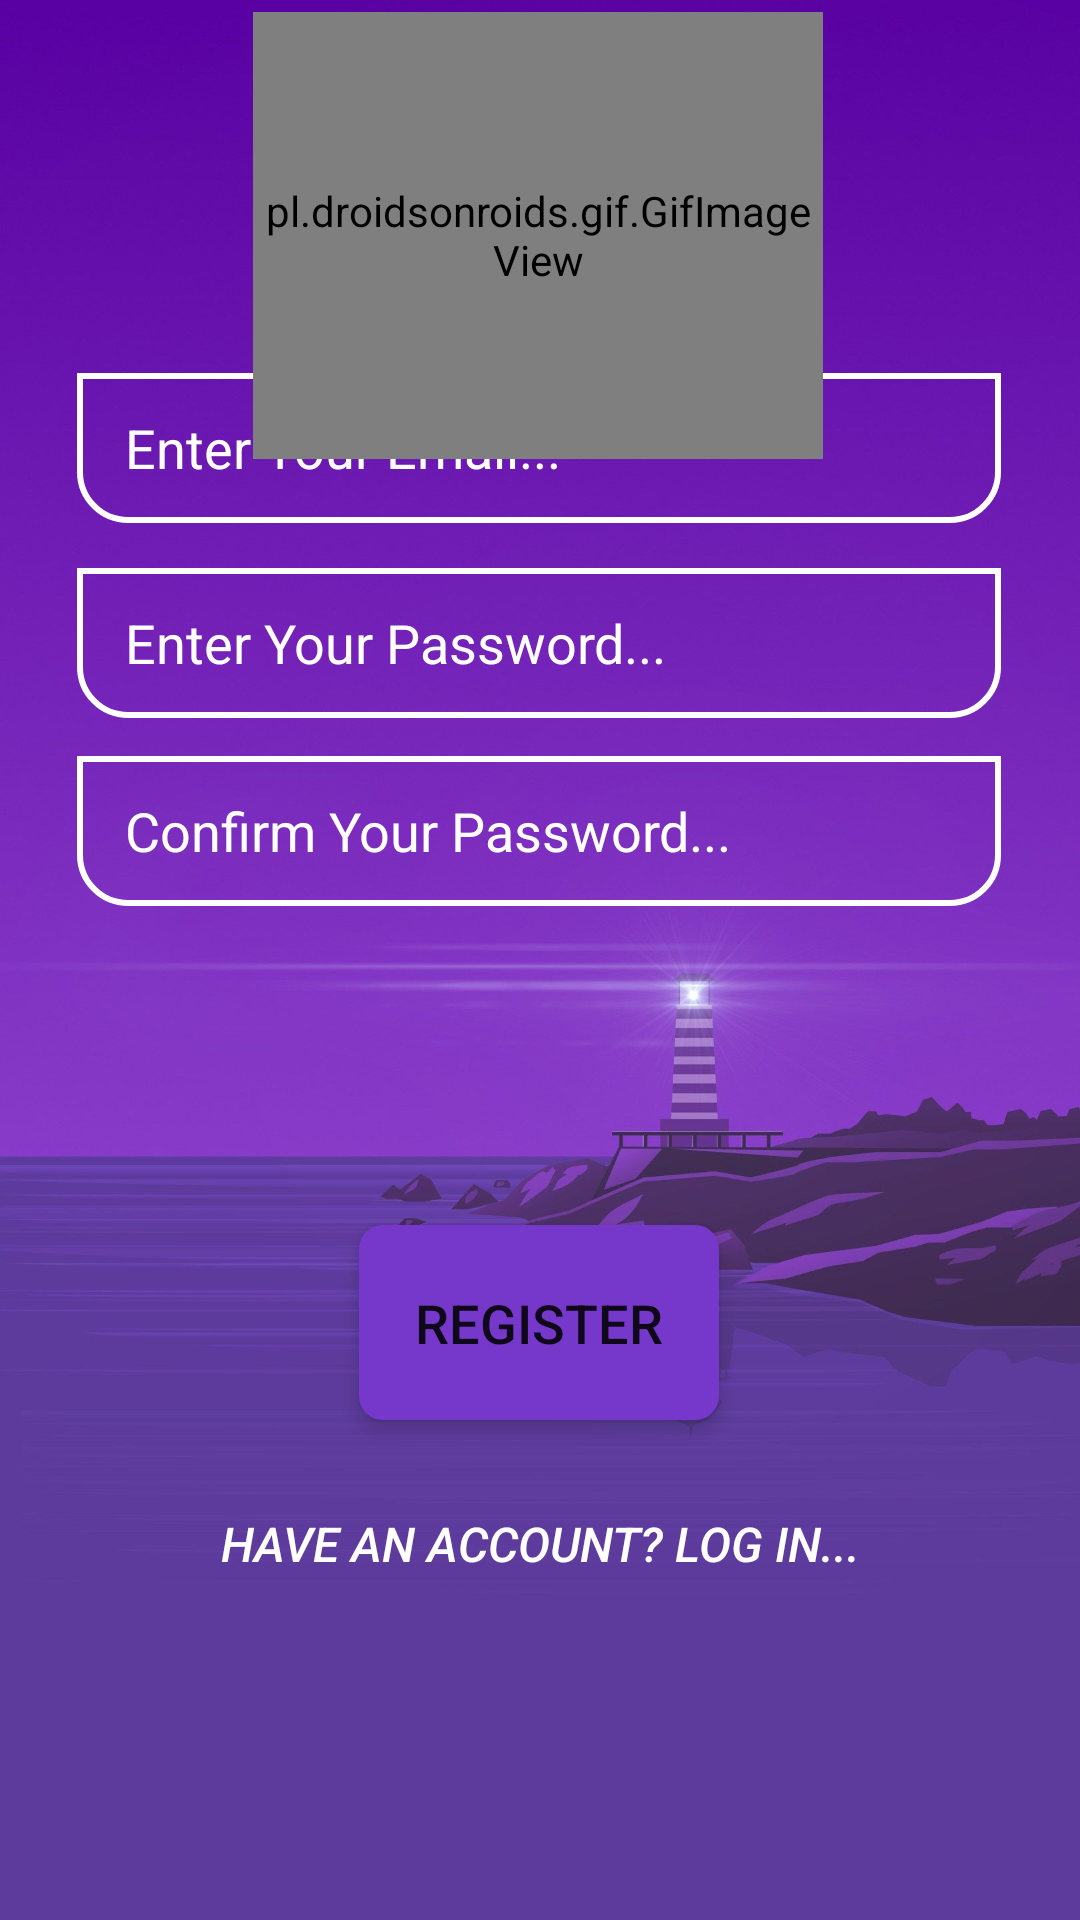

Reconstruct the res/layout file that produces this screen, plus the resources it refers to.
<!-- AndroidManifest.xml: application theme Theme.MyApplication -->
<!-- res/layout/first.xml -->
<?xml version="1.0" encoding="utf-8"?>
<androidx.constraintlayout.widget.ConstraintLayout xmlns:android="http://schemas.android.com/apk/res/android"
    xmlns:app="http://schemas.android.com/apk/res-auto"
    xmlns:tools="http://schemas.android.com/tools"
    android:layout_width="match_parent"
    android:layout_height="match_parent"
    android:background="@drawable/fr"
    android:foregroundTint="#F3EFEF"
    tools:ignore="ExtraText">


    <EditText
        android:id="@+id/editTextTextPersonName1"
        android:layout_width="308dp"
        android:layout_height="50dp"
        android:ems="10"
        android:hint="Enter Your Email..."
        android:inputType="textPersonName"
        android:paddingStart="16dp"
        android:paddingEnd="16dp"
        android:textColor="#FFFFFF"
        android:textColorHint="#FFFFFF"
        android:background="@drawable/edit_text_bg"
        app:layout_constraintBottom_toBottomOf="parent"
        app:layout_constraintEnd_toEndOf="parent"
        app:layout_constraintHorizontal_bias="0.495"
        app:layout_constraintStart_toStartOf="parent"
        app:layout_constraintTop_toTopOf="parent"
        app:layout_constraintVertical_bias="0.211" />

    <EditText
        android:id="@+id/editTextTextPersonName2"
        android:layout_width="308dp"
        android:layout_height="50dp"
        android:ems="10"
        android:hint="Enter Your Password..."
        android:inputType="textPersonName"
        android:paddingStart="16dp"
        android:paddingEnd="16dp"
        android:textColor="#FFFFFF"
        android:textColorHint="#FFFFFF"
        android:background="@drawable/edit_text_bg"
        app:layout_constraintBottom_toBottomOf="parent"
        app:layout_constraintEnd_toEndOf="parent"
        app:layout_constraintHorizontal_bias="0.495"
        app:layout_constraintStart_toStartOf="parent"
        app:layout_constraintTop_toTopOf="parent"
        app:layout_constraintVertical_bias="0.321" />

    <ProgressBar
        android:id="@+id/progressBar"
        style="?android:attr/progressBarStyleHorizontal"
        android:layout_width="404dp"
        android:layout_height="19dp"
        android:indeterminate="true"
        android:indeterminateTint="#FFFFFF"
        android:indeterminateTintMode="src_in"
        android:maxHeight="4dp"
        android:minHeight="4dp"
        android:progressBackgroundTint="#EAEAEA"
        android:progressTint="#FFFFFF"
        android:visibility="invisible"
        app:layout_constraintBottom_toBottomOf="parent"
        app:layout_constraintEnd_toEndOf="parent"
        app:layout_constraintHorizontal_bias="1.0"
        app:layout_constraintStart_toStartOf="parent"
        app:layout_constraintTop_toTopOf="parent"
        app:layout_constraintVertical_bias="0.537"
        tools:visibility="visible" />

    <Button
        android:id="@+id/button"
        android:layout_width="120dp"
        android:layout_height="65dp"
        android:layout_margin="8dp"
        android:background="@drawable/button_background"
        android:backgroundTint="#7538CA"
        android:elevation="4dp"
        android:gravity="center"
        android:padding="12dp"
        android:stateListAnimator="@null"
        android:text="Register"
        android:textSize="18sp"
        app:layout_constraintBottom_toBottomOf="parent"
        app:layout_constraintEnd_toEndOf="parent"
        app:layout_constraintHorizontal_bias="0.498"
        app:layout_constraintStart_toStartOf="parent"
        app:layout_constraintTop_toTopOf="parent"
        app:layout_constraintVertical_bias="0.716" />

    <Button
        android:id="@+id/button2"
        android:layout_width="343dp"
        android:layout_height="79dp"
        android:layout_margin="8dp"
        android:background="@android:color/transparent"
        android:elevation="4dp"
        android:gravity="center"
        android:padding="12dp"
        android:stateListAnimator="@null"
        android:text="Have an account? Log in..."
        android:textColor="@color/white"
        android:textSize="16sp"
        android:textStyle="italic"
        android:visibility="visible"
        app:layout_constraintBottom_toBottomOf="parent"
        app:layout_constraintEnd_toEndOf="parent"
        app:layout_constraintStart_toStartOf="parent"
        app:layout_constraintTop_toTopOf="parent"

        app:layout_constraintVertical_bias="0.857" />

    <EditText
        android:id="@+id/edit2"
        android:layout_width="308dp"
        android:layout_height="50dp"
        android:ems="10"
        android:hint="Confirm Your Password..."
        android:inputType="textPersonName"
        android:paddingStart="16dp"
        android:paddingEnd="16dp"
        android:textColor="#FFFFFF"
        android:textColorHint="#FFFFFF"
        android:background="@drawable/edit_text_bg"
        app:layout_constraintBottom_toBottomOf="parent"
        app:layout_constraintEnd_toEndOf="parent"
        app:layout_constraintHorizontal_bias="0.495"
        app:layout_constraintStart_toStartOf="parent"
        app:layout_constraintTop_toTopOf="parent"
        app:layout_constraintVertical_bias="0.427" />

    <pl.droidsonroids.gif.GifImageView
        android:id="@+id/z2"
        android:layout_width="125dp"

        android:layout_height="169dp"
        android:src="@drawable/f2"
        android:visibility="invisible"
        app:layout_constraintBottom_toBottomOf="parent"
        app:layout_constraintEnd_toEndOf="parent"
        app:layout_constraintHorizontal_bias="0.506"
        app:layout_constraintStart_toStartOf="parent"
        app:layout_constraintTop_toTopOf="parent"
        app:layout_constraintVertical_bias="0.606"
        tools:visibility="visible" />

    <pl.droidsonroids.gif.GifImageView
        android:id="@+id/z1"
        android:layout_width="190dp"

        android:layout_height="149dp"
        android:layout_marginTop="4dp"
        android:src="@drawable/f1"
        app:layout_constraintBottom_toTopOf="@+id/editTextTextPersonName2"
        app:layout_constraintEnd_toEndOf="parent"
        app:layout_constraintHorizontal_bias="0.497"
        app:layout_constraintStart_toStartOf="parent"
        app:layout_constraintTop_toTopOf="parent"
        app:layout_constraintVertical_bias="0.0" />
</androidx.constraintlayout.widget.ConstraintLayout>
<!-- resources referenced by this layout -->
<resources>
  <!-- drawable button_background (drawable) -->
  <shape xmlns:android="http://schemas.android.com/apk/res/android"
      android:shape="rectangle">
      <solid android:color="#7538CA" />
      <corners android:radius="8dp" />
  </shape>
  <!-- drawable edit_text_bg (drawable) -->
  <?xml version="1.0" encoding="utf-8"?>
  <layer-list xmlns:android="http://schemas.android.com/apk/res/android">
      <item android:drawable="@drawable/bottom_curve" />
      <item>
          <shape xmlns:android="http://schemas.android.com/apk/res/android"
              android:shape="rectangle">
              <solid android:color="#00000000"/>
          </shape>
      </item>
  </layer-list>
  <!-- drawable f1: gif bitmap (drawable, 116097 bytes) -->
  <!-- drawable f2: gif bitmap (drawable, 32762 bytes) -->
  <!-- drawable fr: jpg bitmap (drawable, 98031 bytes) -->
  <style name="Theme.MyApplication" parent="Theme.MaterialComponents.DayNight.NoActionBar">
          
          <item name="colorPrimary">@color/purple_500</item>
          <item name="colorPrimaryVariant">@color/purple_700</item>
          <item name="colorOnPrimary">@color/white</item>
          
          <item name="colorSecondary">@color/teal_200</item>
          <item name="colorSecondaryVariant">@color/teal_700</item>
          <item name="colorOnSecondary">@color/black</item>
          
          <item name="android:statusBarColor" tools:targetApi="21">?attr/colorPrimaryVariant</item>
  
          
      </style>
  <!-- drawable bottom_curve (drawable) -->
  <?xml version="1.0" encoding="utf-8"?>
  <shape xmlns:android="http://schemas.android.com/apk/res/android"
      android:shape="rectangle">
      <corners android:bottomLeftRadius="16dp"
          android:bottomRightRadius="16dp"/>
      <solid android:color="#00000000"/>
      <stroke android:width="2dp"
          android:color="#FFFFFF"/>
  </shape>
  <!-- not gathered from this repository: default colours our renderer supplied (Android Studio template values) -->
  <color name="purple_500">#FF6200EE</color>
  <color name="purple_700">#FF3700B3</color>
  <color name="teal_200">#FF03DAC5</color>
  <color name="teal_700">#FF018786</color>
  <color name="black">#FF000000</color>
  <color name="white">#FFFFFFFF</color>
</resources>
